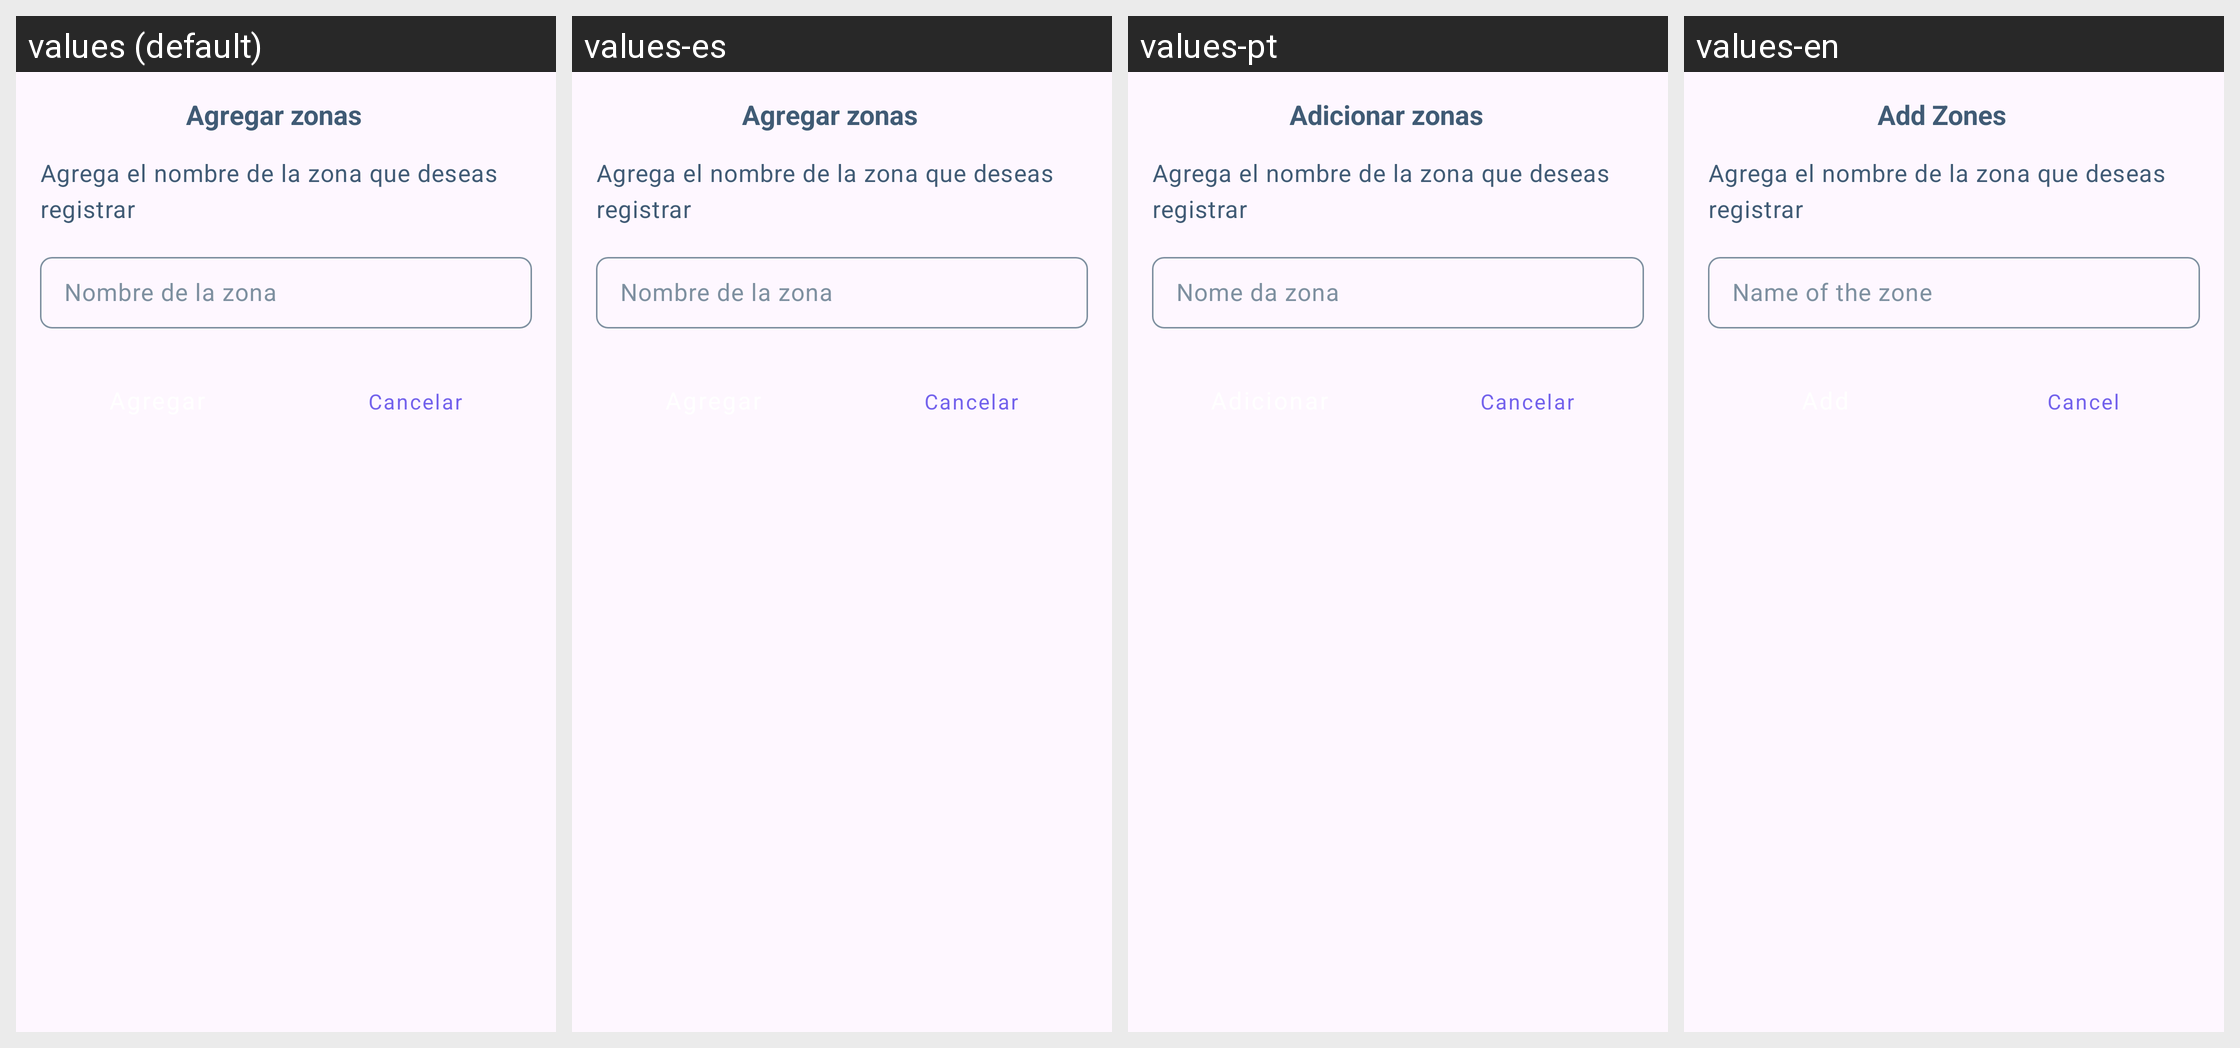

Here is an Android app screen in its default locale and in the app's own translations. Write out the translated-string differences for the strings that appear on this screen.
Android screen res/layout/dialog_new_category.xml rendered under 4 locales, left to right: values (default), values-es, values-pt, values-en. Device: Nexus 5 (rendered at 1080×1920; each locale shown at half size, 540×960, under a caption strip naming it); theme AppTheme.
Other locales in the repository, not shown: values-gsw-rFR.
Strings drawn on this screen, with the default value and each locale's value (text and hints the layout hard-codes, and strings that could not be matched under every locale, appear in the picture but are not listed):

zones_add
  values: Agregar zonas
  values-es: Agregar zonas
  values-pt: Adicionar zonas
  values-en: Add Zones

zones_description
  values: Nombre de la zona
  values-es: Nombre de la zona
  values-pt: Nome da zona
  values-en: Name of the zone

cancel
  values: Cancelar
  values-es: Cancelar
  values-pt: Cancelar
  values-en: Cancel
